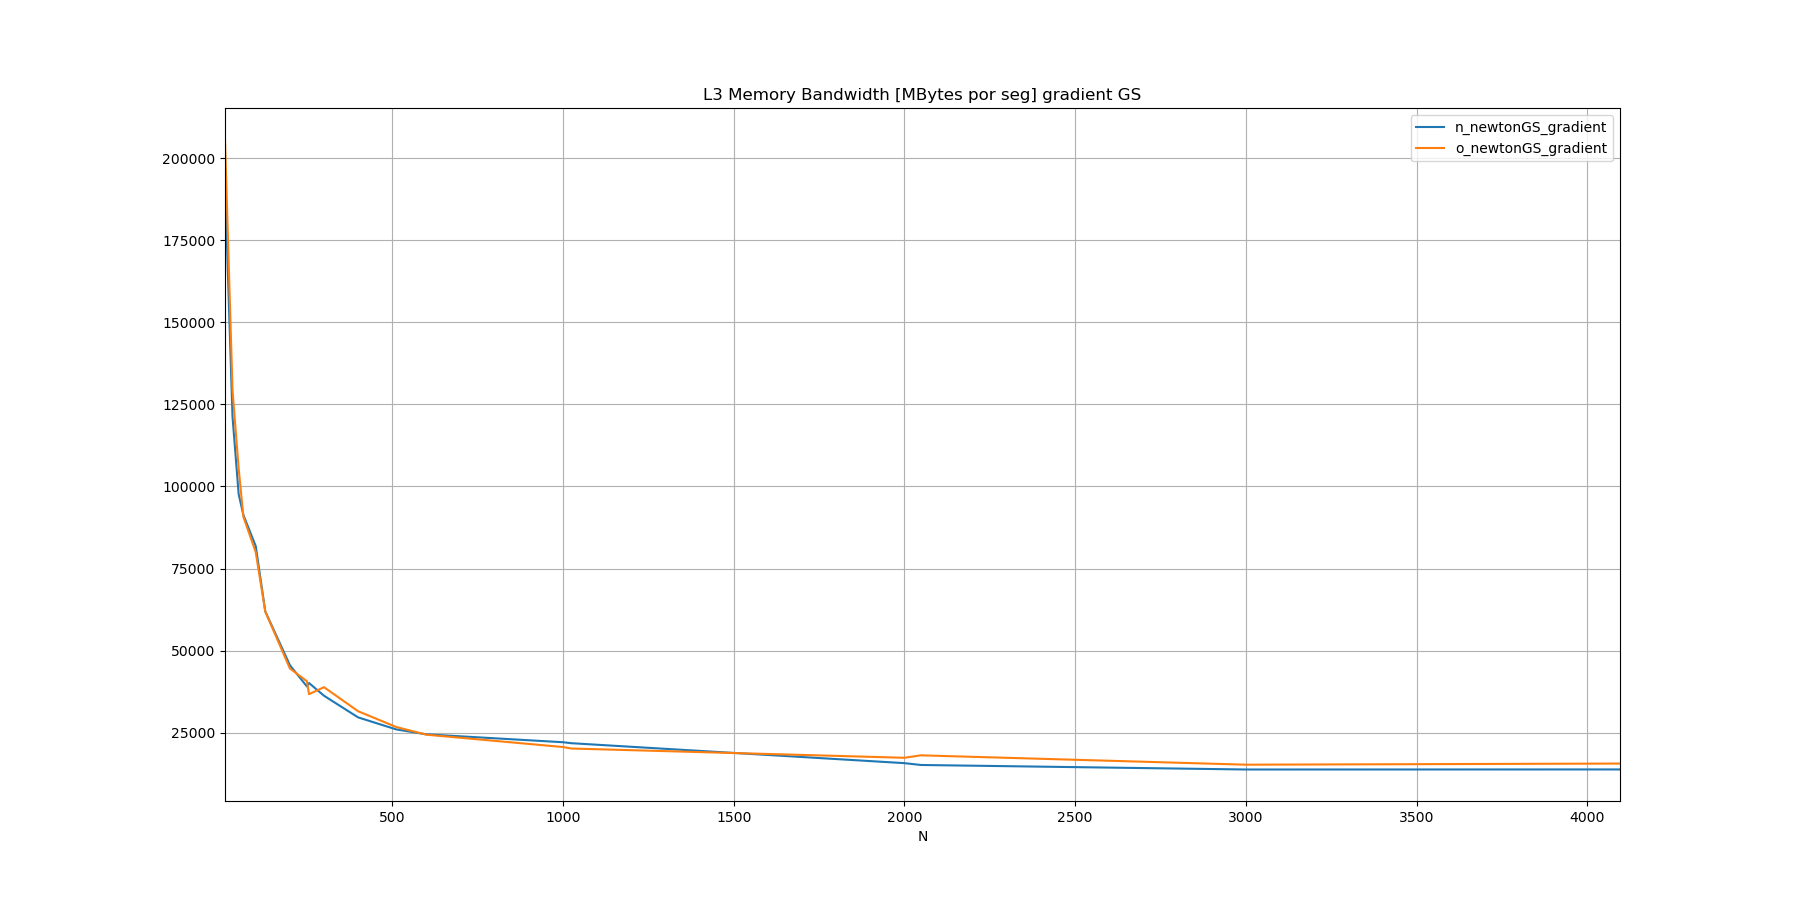

The data file committed next to this chart (first rows):
N, n_newtonGS_gradient, o_newtonGS_gradient
10, 192179, 205642
32, 121251, 129369
50, 97644, 105446
64, 91259, 90713
100, 81853, 79975
128, 61947, 61920
200, 45596, 44594
250, 39100, 40693
256, 40165, 36752
300, 36282, 38885
400, 29685, 31560
512, 26019, 26746
600, 24525, 24422
1000, 22126, 20666
1024, 21836, 20213
2000, 15759, 17394
2048, 15201, 18137
3000, 13824, 15289
4096, 13841, 15635
